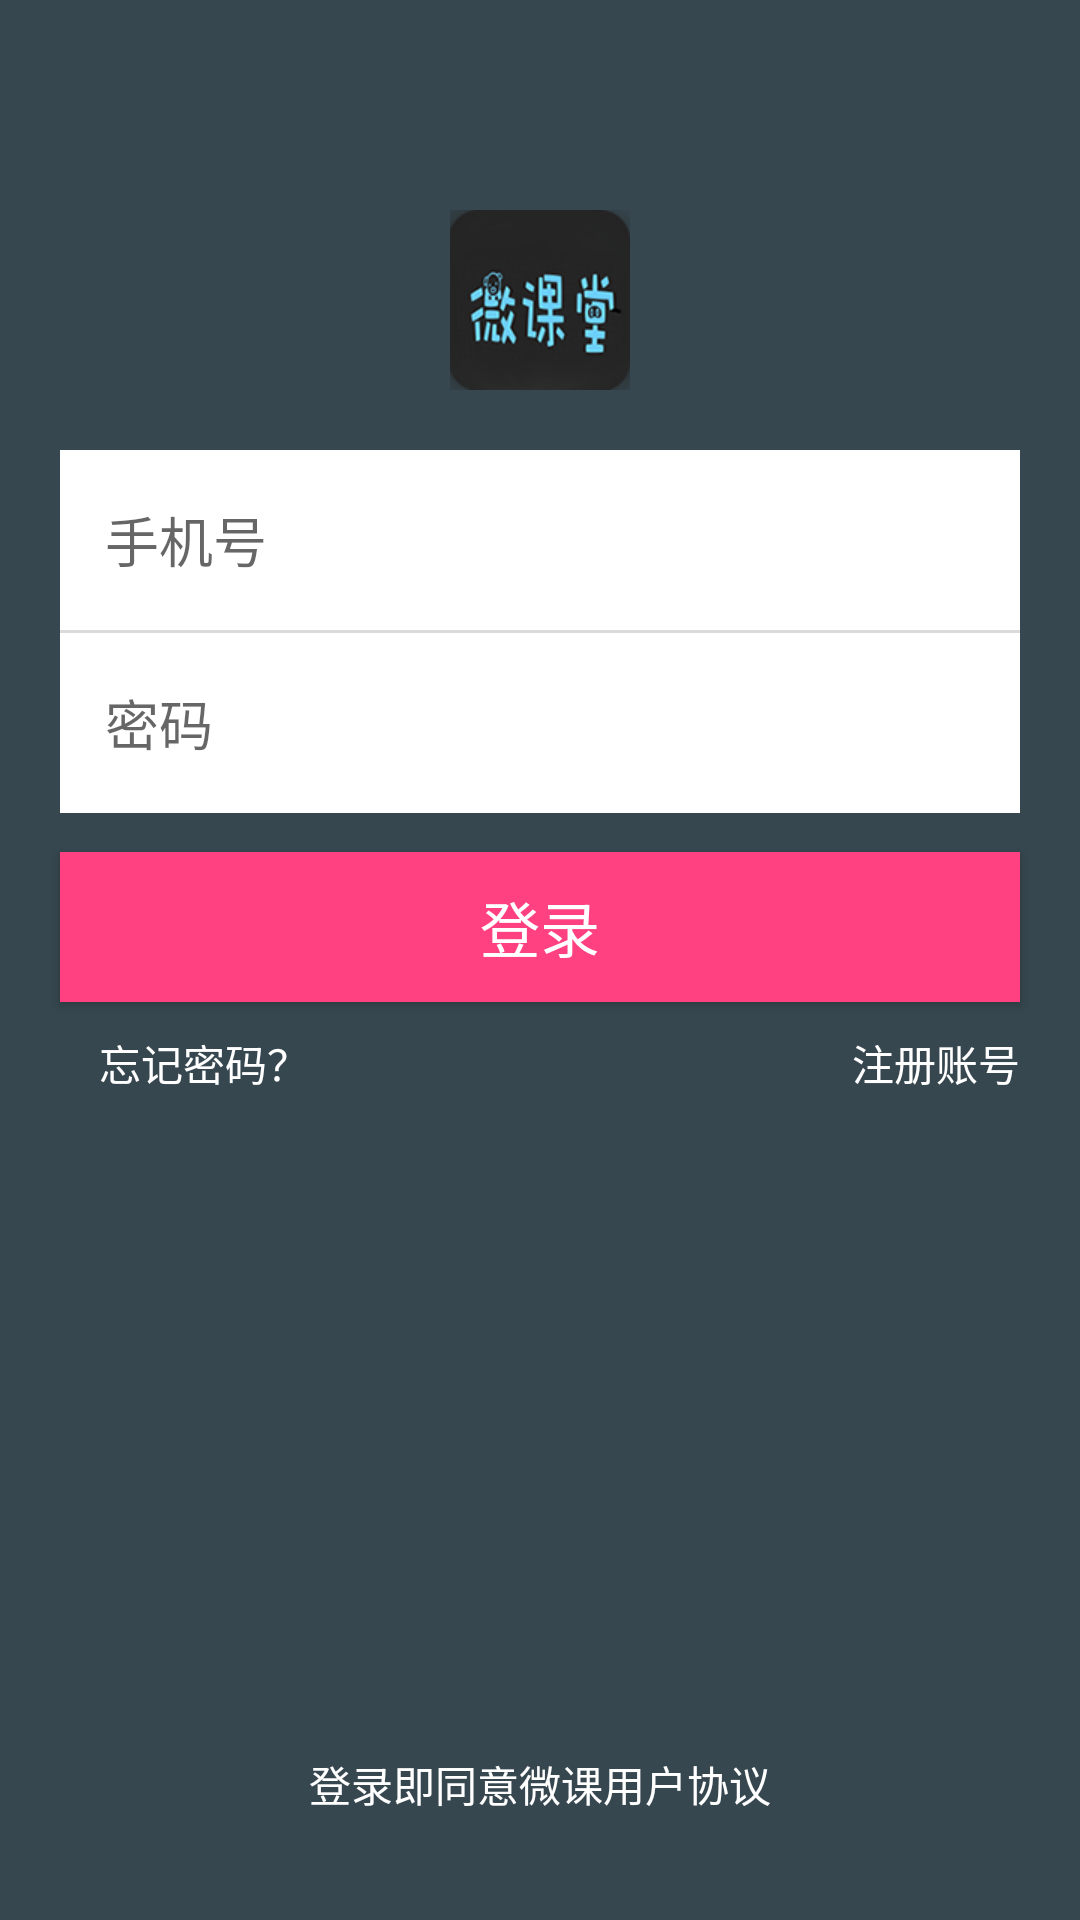

This screen was rendered from an Android layout file. Write that file and the resources it references.
<!-- AndroidManifest.xml: application theme AppTheme -->
<!-- res/layout/activity_login.xml -->
<?xml version="1.0" encoding="utf-8"?>
<RelativeLayout
    xmlns:android="http://schemas.android.com/apk/res/android"
    android:background="@color/colorPrimary"
    android:layout_width="match_parent"
    android:layout_height="match_parent">

    <ImageView
        android:layout_marginTop="5dp"
        android:layout_marginLeft="10dp"
        android:src="@drawable/ic_arrow_back_black_24dp"
        android:layout_width="30dp"
        android:layout_height="30dp" />
    <ImageView
        android:id="@+id/imageView"
        android:src="@drawable/timg"
        android:layout_width="60dp"
        android:layout_height="60dp"
        android:layout_marginTop="70dp"
        android:layout_alignParentTop="true"
        android:layout_centerHorizontal="true"/>

    <EditText
        android:paddingRight="15dp"
        android:paddingLeft="15dp"
        android:hint="手机号"
        android:background="#FFFF"
        android:layout_marginLeft="20dp"
        android:layout_marginRight="20dp"
        android:layout_width="match_parent"
        android:layout_height="60dp"
        android:layout_below="@+id/imageView"
        android:layout_centerHorizontal="true"
        android:layout_marginTop="20dp"
        android:id="@+id/edit_username_login"/>
    <TextView
        android:layout_marginLeft="20dp"
        android:layout_marginRight="20dp"
        android:background="#dadada"
        android:id="@+id/hint"
        android:layout_below="@id/edit_username_login"
        android:layout_width="match_parent"
        android:layout_height="1dp"/>

    <EditText

        android:layout_marginRight="20dp"
        android:id="@+id/edit_password_login"
        android:layout_width="match_parent"
        android:layout_height="60dp"
        android:layout_alignStart="@+id/edit_username_login"
        android:layout_below="@+id/hint"
        android:background="#ffffff"
        android:hint="密码"
        android:inputType="textPassword"
        android:paddingLeft="15dp"
        android:paddingRight="15dp" />
    <Button
        android:id="@+id/login"
        android:textSize="20sp"
        android:textColor="#ffff"
        android:gravity="center"
        android:text="登录"
        android:layout_marginLeft="20dp"
        android:layout_marginRight="20dp"
        android:background="@color/colorAccent"
        android:layout_width="match_parent"
        android:layout_height="50dp"
        android:layout_below="@+id/edit_password_login"
        android:layout_alignParentStart="true"
        android:layout_marginTop="13dp"/>

    <TextView
        android:id="@+id/forget_login_text"
        android:textColor="#ffff"
        android:text="忘记密码？"
        android:layout_width="wrap_content"
        android:layout_height="wrap_content"
        android:layout_below="@+id/login"
        android:layout_marginTop="10dp"
        android:layout_alignStart="@+id/login"
        android:layout_marginStart="13dp"/>
    <TextView
        android:textColor="#ffff"
        android:text="注册账号"
        android:layout_width="wrap_content"
        android:layout_height="wrap_content"
        android:id="@+id/register_btn_text"
        android:layout_marginTop="10dp"
        android:layout_below="@+id/login"
        android:layout_centerVertical="true"
        android:layout_alignEnd="@+id/login"/>
    <TextView
        android:layout_marginBottom="35dp"
        android:layout_alignParentBottom="true"
        android:gravity="center_horizontal"

        android:textColor="@color/colorWhite"
        android:text="登录即同意微课用户协议"
        android:layout_width="match_parent"
        android:layout_height="wrap_content" />
</RelativeLayout>
<!-- resources referenced by this layout -->
<resources>
  <color name="colorAccent">#FF4081</color>
  <color name="colorPrimary">#37474f</color>
  <color name="colorWhite">#ffff</color>
  <!-- drawable timg: png bitmap (drawable-v24, 32592 bytes) -->
  <style name="AppTheme" parent="Theme.AppCompat.Light.NoActionBar">
          
          <item name="colorPrimary">#37474f</item>
          <item name="colorPrimaryDark">#37474f</item>
          <item name="colorAccent">@color/colorAccent</item>
      </style>
</resources>
